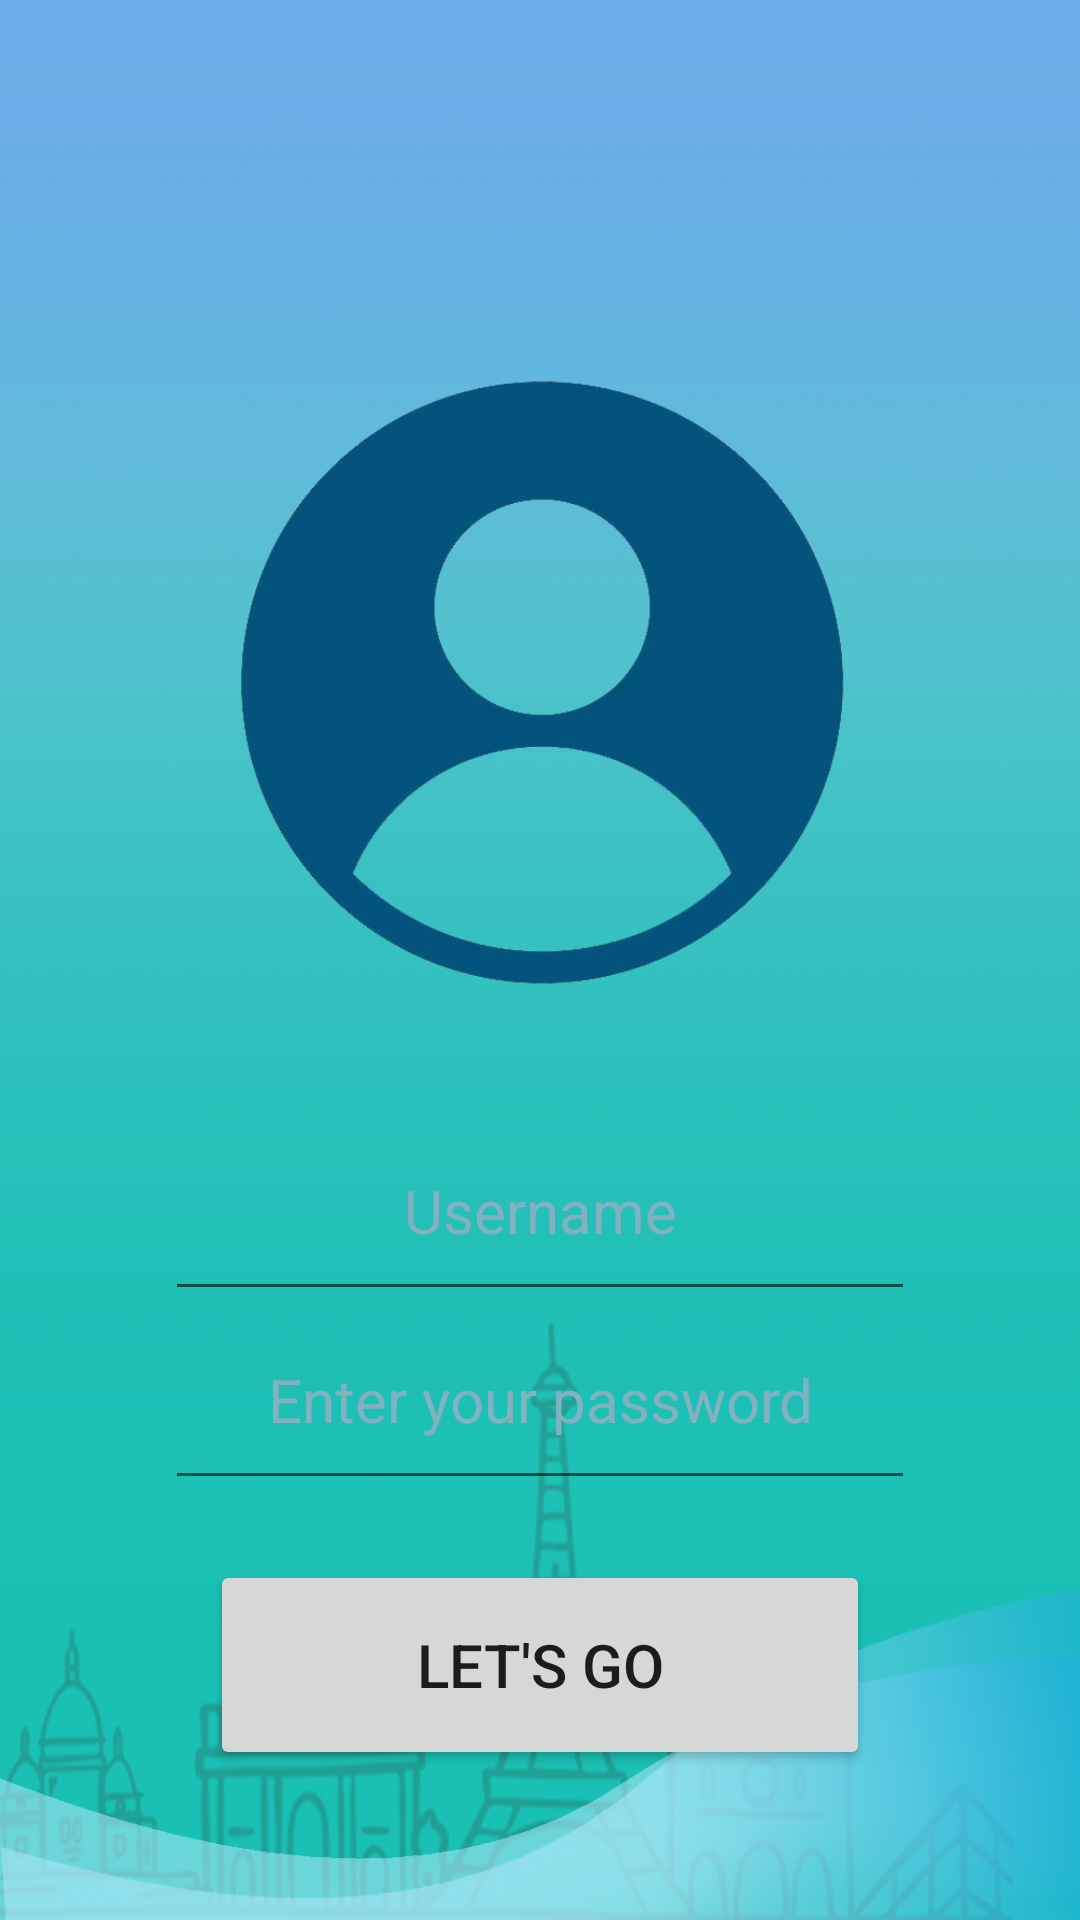

Reconstruct the res/layout file that produces this screen, plus the resources it refers to.
<!-- AndroidManifest.xml: application theme Theme.CMPP264_Workshop8_Group1 -->
<!-- res/layout/activity_login.xml -->
<?xml version="1.0" encoding="utf-8"?>
<RelativeLayout xmlns:android="http://schemas.android.com/apk/res/android"
    xmlns:app="http://schemas.android.com/apk/res-auto"
    xmlns:tools="http://schemas.android.com/tools"
    android:layout_width="match_parent"
    android:layout_height="match_parent"
    android:padding="10dp"
    android:background="@drawable/background"
    tools:context=".LoginActivity">


    <LinearLayout
        android:layout_width="757dp"
        android:layout_height="889dp"
        android:layout_marginTop="110dp"
        android:orientation="vertical">

        <ImageView
            android:layout_width="wrap_content"
            android:layout_height="220dp"
            android:layout_centerInParent="true"
            android:layout_centerHorizontal="true"
            android:layout_centerVertical="true"

            android:layout_gravity="center"
            android:src="@drawable/loginavatar" />


        <EditText
            android:id="@+id/etUsername1"
            android:layout_width="250dp"
            android:layout_height="wrap_content"
            android:layout_centerInParent="true"
            android:layout_centerHorizontal="true"
            android:layout_centerVertical="true"
            android:layout_gravity="center"
            android:layout_marginTop="40dp"
            android:drawableStart="@drawable/ic_baseline_login_24"
            android:drawableLeft="@drawable/ic_baseline_login_24"
            android:hint="Username"
            android:paddingBottom="20dp"
            android:textAlignment="center"
            android:textColor="@color/white"
            android:textColorHint="#83b1c1"
            android:textSize="20dp" />

        <EditText
            android:id="@+id/etPassword1"
            android:layout_width="250dp"
            android:layout_height="wrap_content"
            android:layout_below="@+id/etUsername1"
            android:layout_centerInParent="true"
            android:layout_centerHorizontal="true"
            android:layout_centerVertical="true"
            android:layout_gravity="center"
            android:layout_marginTop="6dp"
            android:drawableStart="@drawable/ic_baseline_lock_open_24"
            android:drawableLeft="@drawable/ic_baseline_lock_open_24"
            android:hint="Enter your password"
            android:inputType="textPassword"
            android:paddingBottom="20dp"
            android:textAlignment="center"
            android:textColor="@color/white"
            android:textColorHint="#83b1c1"
            android:textSize="20dp" />

        <Button
            android:id="@+id/btnSignIn1"
            android:layout_width="220dp"
            android:layout_height="70dp"
            android:layout_below="@+id/etPassword1"
            android:layout_centerInParent="true"
            android:layout_centerHorizontal="true"
            android:layout_centerVertical="true"
            android:layout_gravity="center"
            android:layout_marginTop="20dp"
            android:text="Let's go"

            android:textSize="20dp" />
    </LinearLayout>




</RelativeLayout>
<!-- resources referenced by this layout -->
<resources>
  <color name="white">#FFFFFFFF</color>
  <!-- drawable background: png bitmap (drawable, 765593 bytes) -->
  <!-- drawable loginavatar: png bitmap (drawable, 79068 bytes) -->
  <style name="Theme.CMPP264_Workshop8_Group1" parent="Theme.MaterialComponents.DayNight.DarkActionBar">
          
          <item name="colorPrimary">@color/purple_500</item>
          <item name="colorPrimaryVariant">@color/purple_700</item>
          <item name="colorOnPrimary">@color/white</item>
          
          <item name="colorSecondary">@color/teal_200</item>
          <item name="colorSecondaryVariant">@color/teal_700</item>
          <item name="colorOnSecondary">@color/black</item>
          
          <item name="android:statusBarColor" tools:targetApi="l">?attr/colorPrimaryVariant</item>
          
      </style>
  <color name="purple_500">#5cc7ea</color>
  <color name="purple_700">#FF3700B3</color>5cc7ea
  <color name="teal_200">#FF03DAC5</color>
  <color name="teal_700">#FF018786</color>
  <color name="black">#FF000000</color>
</resources>
